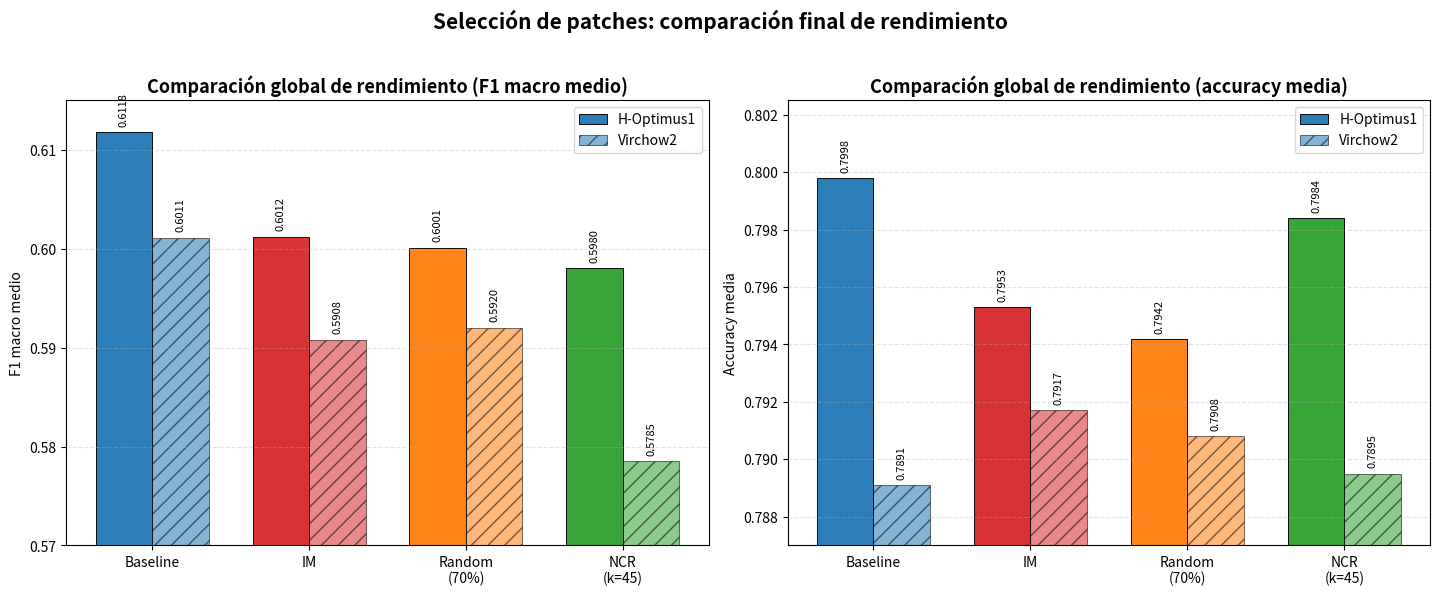
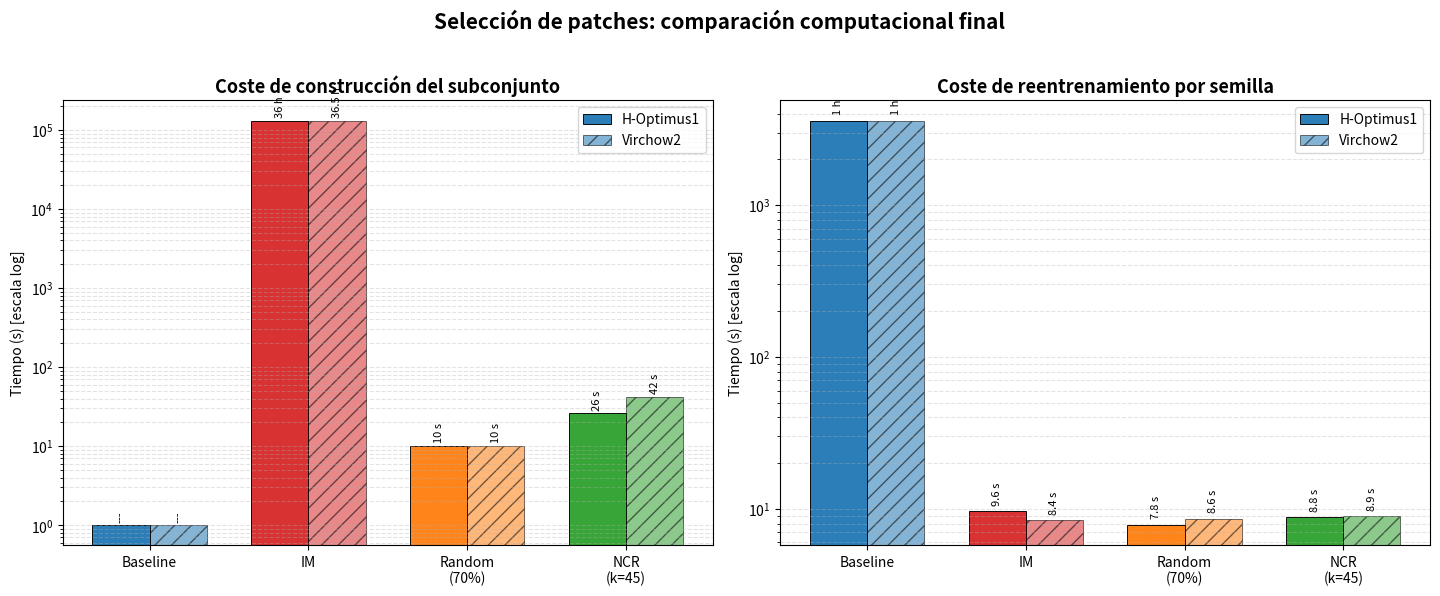

Write Python code to recreate these figures, in order.
from pathlib import Path

import matplotlib.pyplot as plt
import numpy as np


def ensure_output_dir() -> Path:
    out_dir = Path("memoria/imagenes")
    out_dir.mkdir(parents=True, exist_ok=True)
    return out_dir


def plot_performance_summary(out_dir: Path) -> None:
    """
    Genera una figura con dos subplots:
    - izquierda: F1 macro medio
    - derecha: Accuracy media
    para los cuatro métodos en ambos modelos.
    """

    methods = [
        "Baseline",
        "IM",
        "Random\n(70%)",
        "NCR\n(k=45)",
    ]

    # H-Optimus1
    hopt_f1 = [0.6118, 0.6012, 0.6001, 0.5980]
    hopt_acc = [0.7998, 0.7953, 0.7942, 0.7984]

    # Virchow2
    vir_f1 = [0.6011, 0.5908, 0.5920, 0.5785]
    vir_acc = [0.7891, 0.7917, 0.7908, 0.7895]

    # Colores bien diferenciados por método
    colors = {
        "Baseline": "#1f77b4",      # azul
        "IM": "#d62728",            # rojo
        "Random\n(70%)": "#ff7f0e", # naranja
        "NCR\n(k=45)": "#2ca02c",   # verde
    }

    method_colors = [colors[m] for m in methods]

    x = np.arange(len(methods))
    width = 0.36

    fig, axes = plt.subplots(1, 2, figsize=(14.5, 5.8))

    # -------------------------
    # Subplot 1: F1 macro
    # -------------------------
    ax = axes[0]
    bars1 = ax.bar(
        x - width / 2,
        hopt_f1,
        width,
        label="H-Optimus1",
        color=method_colors,
        alpha=0.95,
        edgecolor="black",
        linewidth=0.7,
    )
    bars2 = ax.bar(
        x + width / 2,
        vir_f1,
        width,
        label="Virchow2",
        color=method_colors,
        alpha=0.55,
        edgecolor="black",
        linewidth=0.7,
        hatch="//",
    )

    ax.set_title("Comparación global de rendimiento (F1 macro medio)", fontsize=13, weight="bold")
    ax.set_ylabel("F1 macro medio")
    ax.set_xticks(x)
    ax.set_xticklabels(methods)
    ax.set_ylim(0.57, 0.615)
    ax.grid(axis="y", linestyle="--", alpha=0.35)
    ax.legend()

    for bar in list(bars1) + list(bars2):
        h = bar.get_height()
        ax.text(
            bar.get_x() + bar.get_width() / 2,
            h + 0.0006,
            f"{h:.4f}",
            ha="center",
            va="bottom",
            fontsize=8,
            rotation=90,
        )

    # -------------------------
    # Subplot 2: Accuracy
    # -------------------------
    ax = axes[1]
    bars1 = ax.bar(
        x - width / 2,
        hopt_acc,
        width,
        label="H-Optimus1",
        color=method_colors,
        alpha=0.95,
        edgecolor="black",
        linewidth=0.7,
    )
    bars2 = ax.bar(
        x + width / 2,
        vir_acc,
        width,
        label="Virchow2",
        color=method_colors,
        alpha=0.55,
        edgecolor="black",
        linewidth=0.7,
        hatch="//",
    )

    ax.set_title("Comparación global de rendimiento (accuracy media)", fontsize=13, weight="bold")
    ax.set_ylabel("Accuracy media")
    ax.set_xticks(x)
    ax.set_xticklabels(methods)
    ax.set_ylim(0.787, 0.8025)
    ax.grid(axis="y", linestyle="--", alpha=0.35)
    ax.legend()

    for bar in list(bars1) + list(bars2):
        h = bar.get_height()
        ax.text(
            bar.get_x() + bar.get_width() / 2,
            h + 0.0002,
            f"{h:.4f}",
            ha="center",
            va="bottom",
            fontsize=8,
            rotation=90,
        )

    fig.suptitle(
        "Selección de patches: comparación final de rendimiento",
        fontsize=15,
        weight="bold",
        y=1.02,
    )
    plt.tight_layout()

    out_path = out_dir / "patches_performance_summary.png"
    plt.savefig(out_path, dpi=300, bbox_inches="tight")
    plt.close()


def plot_computational_summary(out_dir: Path) -> None:
    """
    Genera una figura con dos subplots:
    - izquierda: tiempo de construcción del subconjunto
    - derecha: tiempo de reentrenamiento por semilla
    usando escala logarítmica en Y para apreciar mejor las diferencias.
    """

    methods = [
        "Baseline",
        "IM",
        "Random\n(70%)",
        "NCR\n(k=45)",
    ]

    # Tiempos de construcción (s)
    # Baseline no tiene construcción de subconjunto: lo representamos como 1 s
    # y lo anotamos como "---" visualmente.
    hopt_build = [1, 36 * 3600, 10, 26]
    vir_build = [1, 36.5 * 3600, 10, 42]

    # Tiempos de reentrenamiento por semilla (s)
    hopt_train = [3600, 9.6, 7.8, 8.8]
    vir_train = [3600, 8.4, 8.6, 8.9]

    colors = {
        "Baseline": "#1f77b4",
        "IM": "#d62728",
        "Random\n(70%)": "#ff7f0e",
        "NCR\n(k=45)": "#2ca02c",
    }
    method_colors = [colors[m] for m in methods]

    x = np.arange(len(methods))
    width = 0.36

    fig, axes = plt.subplots(1, 2, figsize=(14.5, 5.8))

    # -------------------------
    # Subplot 1: construcción
    # -------------------------
    ax = axes[0]
    bars1 = ax.bar(
        x - width / 2,
        hopt_build,
        width,
        label="H-Optimus1",
        color=method_colors,
        alpha=0.95,
        edgecolor="black",
        linewidth=0.7,
    )
    bars2 = ax.bar(
        x + width / 2,
        vir_build,
        width,
        label="Virchow2",
        color=method_colors,
        alpha=0.55,
        edgecolor="black",
        linewidth=0.7,
        hatch="//",
    )

    ax.set_title("Coste de construcción del subconjunto", fontsize=13, weight="bold")
    ax.set_ylabel("Tiempo (s) [escala log]")
    ax.set_xticks(x)
    ax.set_xticklabels(methods)
    ax.set_yscale("log")
    ax.grid(axis="y", linestyle="--", alpha=0.35, which="both")
    ax.legend()

    labels_hopt = ["---", "36 h", "10 s", "26 s"]
    labels_vir = ["---", "36.5 h", "10 s", "42 s"]

    for bar, txt in zip(bars1, labels_hopt):
        h = bar.get_height()
        ax.text(
            bar.get_x() + bar.get_width() / 2,
            h * 1.10,
            txt,
            ha="center",
            va="bottom",
            fontsize=8,
            rotation=90,
        )

    for bar, txt in zip(bars2, labels_vir):
        h = bar.get_height()
        ax.text(
            bar.get_x() + bar.get_width() / 2,
            h * 1.10,
            txt,
            ha="center",
            va="bottom",
            fontsize=8,
            rotation=90,
        )

    # -------------------------
    # Subplot 2: reentrenamiento
    # -------------------------
    ax = axes[1]
    bars1 = ax.bar(
        x - width / 2,
        hopt_train,
        width,
        label="H-Optimus1",
        color=method_colors,
        alpha=0.95,
        edgecolor="black",
        linewidth=0.7,
    )
    bars2 = ax.bar(
        x + width / 2,
        vir_train,
        width,
        label="Virchow2",
        color=method_colors,
        alpha=0.55,
        edgecolor="black",
        linewidth=0.7,
        hatch="//",
    )

    ax.set_title("Coste de reentrenamiento por semilla", fontsize=13, weight="bold")
    ax.set_ylabel("Tiempo (s) [escala log]")
    ax.set_xticks(x)
    ax.set_xticklabels(methods)
    ax.set_yscale("log")
    ax.grid(axis="y", linestyle="--", alpha=0.35, which="both")
    ax.legend()

    labels_hopt = ["1 h", "9.6 s", "7.8 s", "8.8 s"]
    labels_vir = ["1 h", "8.4 s", "8.6 s", "8.9 s"]

    for bar, txt in zip(bars1, labels_hopt):
        h = bar.get_height()
        ax.text(
            bar.get_x() + bar.get_width() / 2,
            h * 1.10,
            txt,
            ha="center",
            va="bottom",
            fontsize=8,
            rotation=90,
        )

    for bar, txt in zip(bars2, labels_vir):
        h = bar.get_height()
        ax.text(
            bar.get_x() + bar.get_width() / 2,
            h * 1.10,
            txt,
            ha="center",
            va="bottom",
            fontsize=8,
            rotation=90,
        )

    fig.suptitle(
        "Selección de patches: comparación computacional final",
        fontsize=15,
        weight="bold",
        y=1.02,
    )
    plt.tight_layout()

    out_path = out_dir / "patches_computational_summary.png"
    plt.savefig(out_path, dpi=300, bbox_inches="tight")
    plt.close()


def main() -> None:
    out_dir = ensure_output_dir()
    plot_performance_summary(out_dir)
    plot_computational_summary(out_dir)
    print(f"[INFO] Figuras guardadas en: {out_dir}")


if __name__ == "__main__":
    main()
